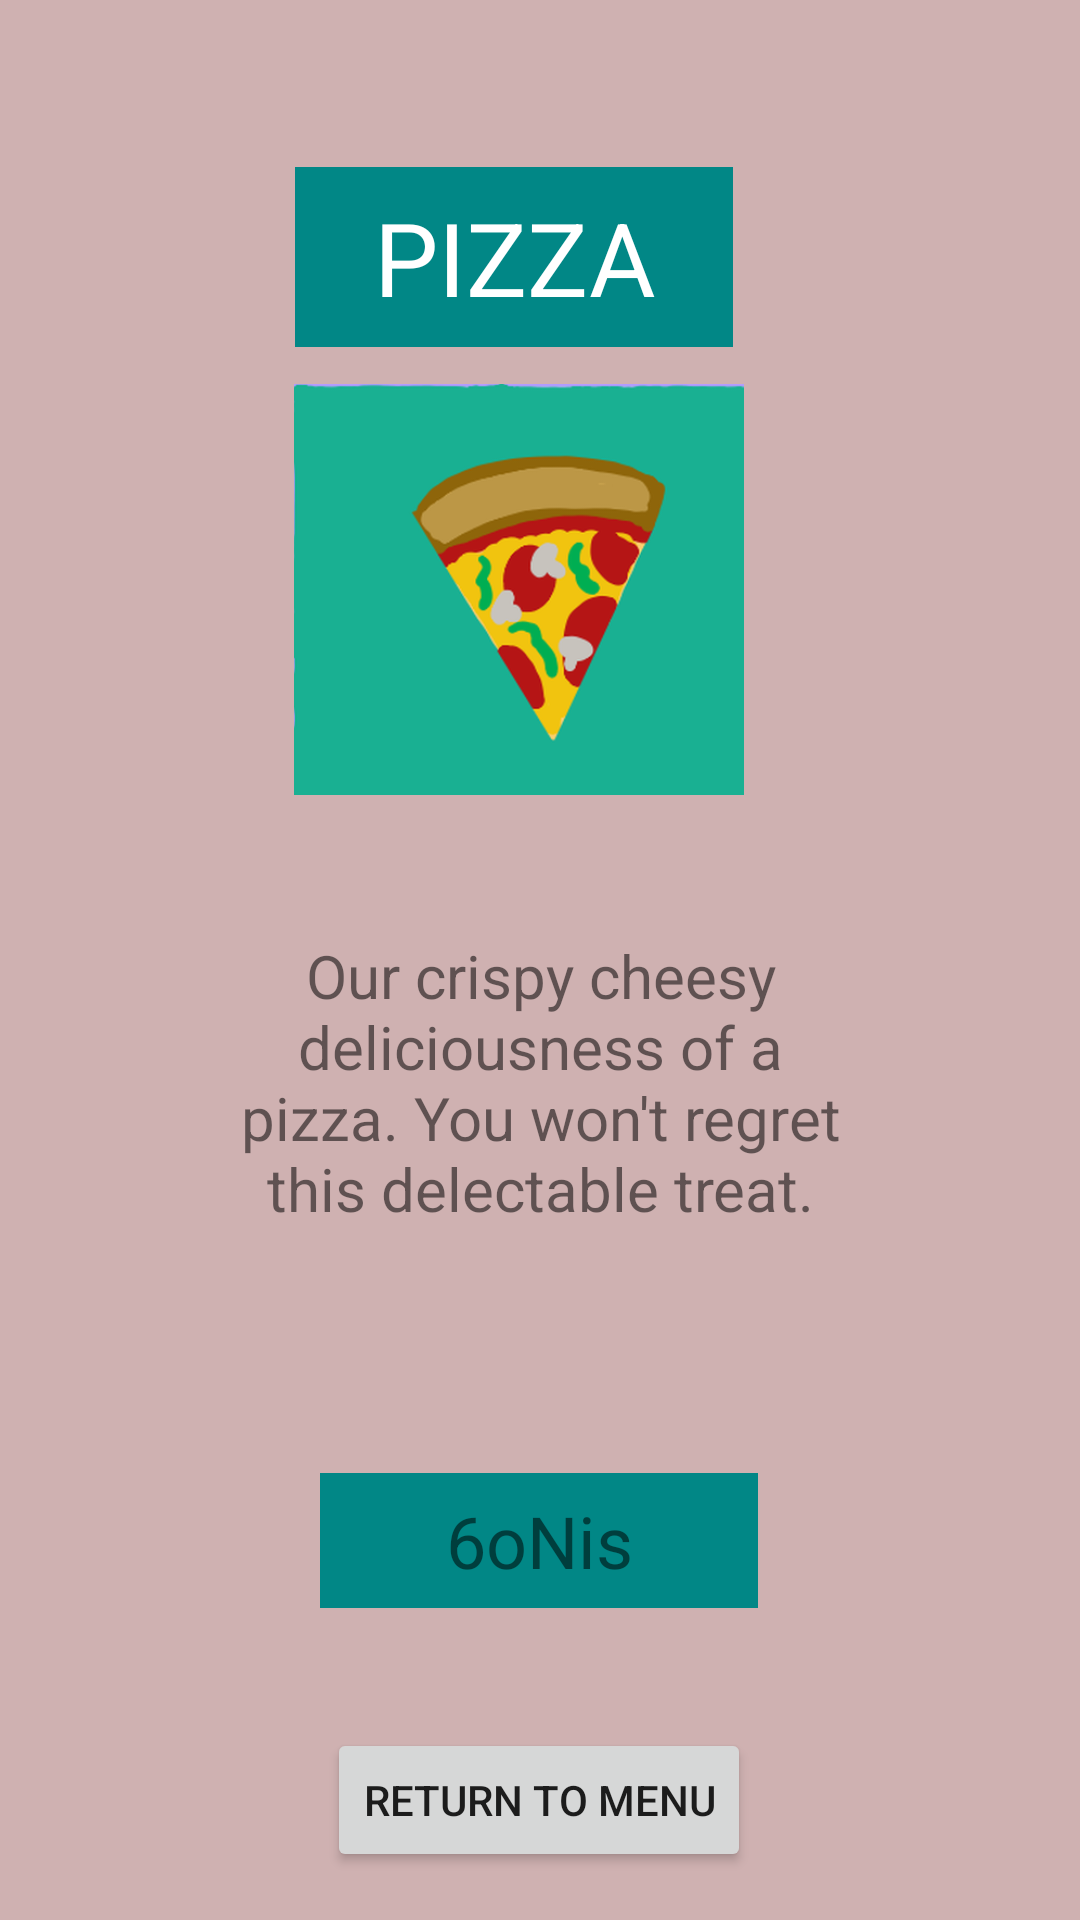

Here is an Android app screen rendered from its layout file. Give the layout XML and the strings, colors and styles it references.
<!-- AndroidManifest.xml: application theme Theme.BONAPP -->
<!-- res/layout/activity_pizzadeets.xml -->
<?xml version="1.0" encoding="utf-8"?>
<androidx.constraintlayout.widget.ConstraintLayout xmlns:android="http://schemas.android.com/apk/res/android"
    xmlns:app="http://schemas.android.com/apk/res-auto"
    xmlns:tools="http://schemas.android.com/tools"
    android:layout_width="match_parent"
    android:layout_height="match_parent"
    android:background="@color/pink"
    tools:context=".pizzadeets">

    <TextView
        android:id="@+id/pizzaName"
        android:layout_width="146dp"
        android:layout_height="60dp"
        android:background="@color/teal_700"
        android:gravity="center"
        android:text="@string/pizza"
        android:textAllCaps="true"
        android:textColor="@color/white"
        android:textSize="34sp"
        app:layout_constraintBottom_toBottomOf="parent"
        app:layout_constraintEnd_toEndOf="parent"
        app:layout_constraintHorizontal_bias="0.46"
        app:layout_constraintStart_toStartOf="parent"
        app:layout_constraintTop_toTopOf="parent"
        app:layout_constraintVertical_bias="0.096" />

    <ImageView
        android:id="@+id/pizzaPic"
        android:layout_width="150dp"
        android:layout_height="139dp"
        app:layout_constraintBottom_toBottomOf="parent"
        app:layout_constraintEnd_toEndOf="parent"
        app:layout_constraintHorizontal_bias="0.467"
        app:layout_constraintStart_toStartOf="parent"
        app:layout_constraintTop_toBottomOf="@+id/pizzaName"
        app:layout_constraintVertical_bias="0.029"
        app:srcCompat="@drawable/pizza" />

    <TextView
        android:id="@+id/sodaDes"
        android:layout_width="203dp"
        android:layout_height="154dp"
        android:gravity="center"
        android:text="@string/pizzaDes"
        android:textSize="20sp"
        app:layout_constraintBottom_toBottomOf="parent"
        app:layout_constraintEnd_toEndOf="parent"
        app:layout_constraintStart_toStartOf="parent"
        app:layout_constraintTop_toTopOf="parent"
        app:layout_constraintVertical_bias="0.584" />

    <TextView
        android:id="@+id/pizzaPrice"
        android:layout_width="146dp"
        android:layout_height="45dp"
        android:gravity="center"
        android:layout_marginBottom="104dp"
        android:text="@string/pizzaPrice"
        android:textSize="24sp"
        android:background="@color/teal_700"
        app:layout_constraintBottom_toBottomOf="parent"
        app:layout_constraintEnd_toEndOf="parent"
        app:layout_constraintHorizontal_bias="0.498"
        app:layout_constraintStart_toStartOf="parent" />

    <Button
        android:id="@+id/button1"
        android:layout_width="wrap_content"
        android:layout_height="wrap_content"
        android:layout_marginBottom="16dp"
        android:text="@string/returnTo"
        app:layout_constraintBottom_toBottomOf="parent"
        app:layout_constraintEnd_toEndOf="parent"
        app:layout_constraintHorizontal_bias="0.498"
        app:layout_constraintStart_toStartOf="parent" />

</androidx.constraintlayout.widget.ConstraintLayout>
<!-- resources referenced by this layout -->
<resources>
  <color name="pink">#CFB1B1</color>
  <color name="teal_700">#FF018786</color>
  <color name="white">#FFFFFFFF</color>
  <!-- drawable pizza: png bitmap (drawable-xxxhdpi, 46797 bytes) -->
  <string name="pizza">Pizza</string>
  <string name="pizzaDes">Our crispy cheesy deliciousness of a pizza. You won\'t regret this delectable treat.</string>
  <string name="pizzaPrice" translatable="false">6oNis</string>
  <string name="returnTo">Return to Menu</string>
  <style name="Theme.BONAPP" parent="Theme.MaterialComponents.DayNight.DarkActionBar">
          
          <item name="colorPrimary">@color/purple_500</item>
          <item name="colorPrimaryVariant">@color/purple_700</item>
          <item name="colorOnPrimary">@color/white</item>
          
          <item name="colorSecondary">@color/teal_200</item>
          <item name="colorSecondaryVariant">@color/teal_700</item>
          <item name="colorOnSecondary">@color/black</item>
          
          <item name="android:statusBarColor" tools:targetApi="l">?attr/colorPrimaryVariant</item>
          
      </style>
  <color name="purple_500">#FF6200EE</color>
  <color name="purple_700">#FF3700B3</color>
  <color name="teal_200">#FF03DAC5</color>
  <color name="black">#FF000000</color>
</resources>
